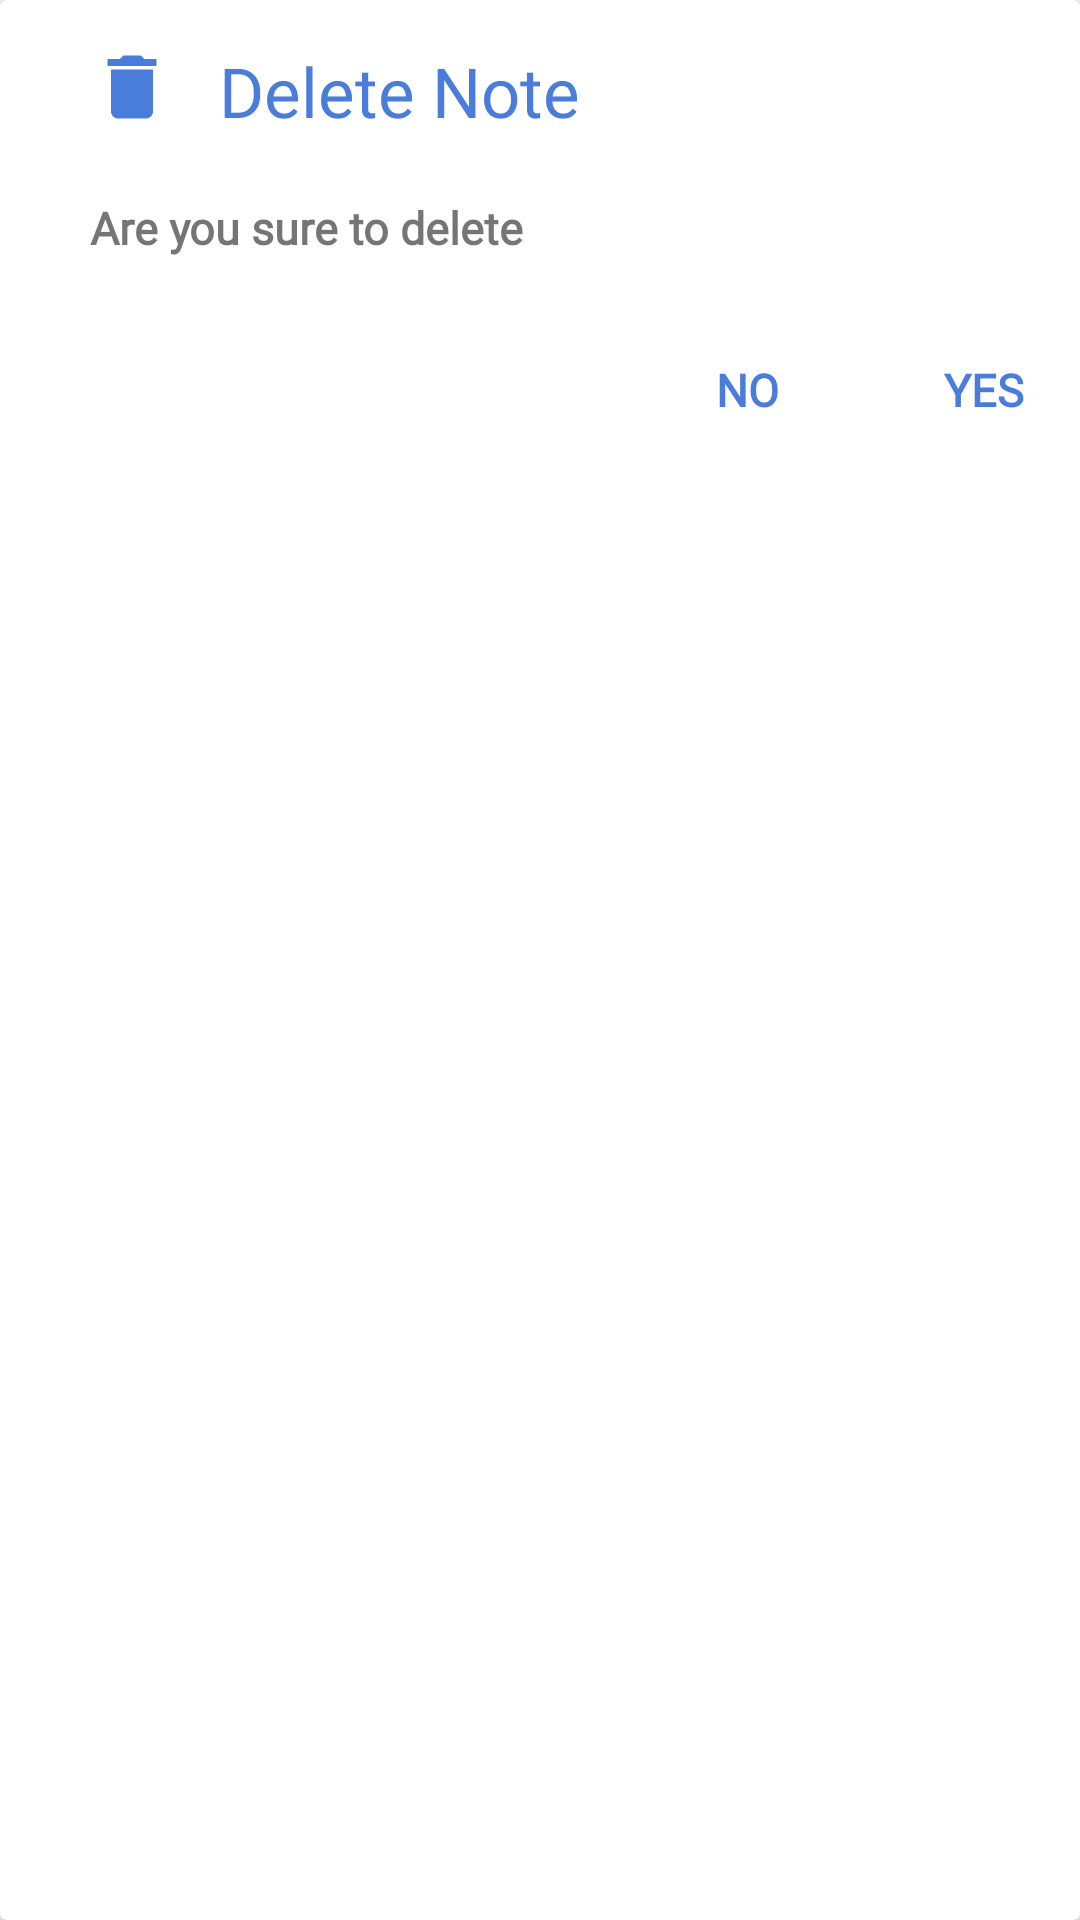

Write the Android layout XML for this screen, with the resource values it uses.
<!-- AndroidManifest.xml: application theme Theme.KeepNotes -->
<!-- res/layout/dialog_alert.xml -->
<?xml version="1.0" encoding="utf-8"?>
<androidx.cardview.widget.CardView xmlns:android="http://schemas.android.com/apk/res/android"
    xmlns:app="http://schemas.android.com/apk/res-auto"
    android:layout_width="300dp"
    android:layout_height="wrap_content">

    <LinearLayout
        android:layout_width="match_parent"
        android:layout_height="wrap_content"
        android:orientation="vertical">

        <LinearLayout
            android:layout_width="match_parent"
            android:layout_height="wrap_content"
            android:orientation="horizontal">

            <ImageView
                android:id="@+id/imageView"
                android:layout_width="wrap_content"
                android:layout_height="wrap_content"
                android:layout_marginStart="30dp"
                android:layout_marginTop="15dp"
                android:contentDescription="@string/todo"
                app:srcCompat="@drawable/ic_baseline_delete_24" />

            <TextView
                android:layout_width="wrap_content"
                android:layout_height="wrap_content"
                android:layout_marginStart="15dp"
                android:layout_marginTop="15dp"
                android:fontFamily="@font/futuraheavyfont"
                android:text="@string/delete_note"
                android:textColor="@color/blue"
                android:textSize="23sp" />

        </LinearLayout>

        <LinearLayout
            android:layout_width="match_parent"
            android:layout_height="wrap_content">


            <TextView
                android:layout_width="wrap_content"
                android:layout_height="wrap_content"
                android:layout_marginStart="30dp"
                android:layout_marginTop="20dp"
                android:fontFamily="@font/futuramediumbt"
                android:text="@string/are_you_sure_to_delete"
                android:textSize="15sp"
                android:textStyle="bold" />


        </LinearLayout>

        <LinearLayout
            android:layout_width="match_parent"
            android:layout_height="wrap_content"
            android:layout_marginTop="20dp"
            android:gravity="end"
            android:orientation="horizontal">


            <Button
                android:id="@+id/negative"
                style="?android:attr/buttonBarButtonStyle"
                android:layout_width="wrap_content"
                android:layout_height="wrap_content"
                android:background="@color/white"
                android:fontFamily="@font/futuramediumbt"
                android:text="@string/no"
                android:textColor="@color/blue"
                android:textSize="15sp"
                android:textStyle="bold
" />


            <Button
                android:id="@+id/positive"
                style="?android:attr/buttonBarButtonStyle"
                android:layout_width="wrap_content"
                android:layout_height="wrap_content"
                android:layout_marginStart="15dp"
                android:background="@color/white"
                android:fontFamily="@font/futuramediumbt"
                android:text="@string/yes"
                android:textColor="@color/blue"
                android:textSize="15sp"
                android:textStyle="bold" />

        </LinearLayout>
    </LinearLayout>
</androidx.cardview.widget.CardView>
<!-- resources referenced by this layout -->
<resources>
  <color name="blue">#4A7CDB</color>
  <color name="white">#FFFFFFFF</color>
  <!-- drawable ic_baseline_delete_24 (drawable) -->
  <vector xmlns:android="http://schemas.android.com/apk/res/android"
      android:width="28dp"
      android:height="28dp"
      android:tint="@color/blue"
      android:viewportWidth="24"
      android:viewportHeight="24">
      <path
          android:fillColor="@android:color/white"
          android:pathData="M6,19c0,1.1 0.9,2 2,2h8c1.1,0 2,-0.9 2,-2V7H6v12zM19,4h-3.5l-1,-1h-5l-1,1H5v2h14V4z" />
  </vector>
  <string name="are_you_sure_to_delete">Are you sure to delete</string>
  <string name="delete_note">Delete Note</string>
  <string name="no">No</string>
  <string name="todo">TODO</string>
  <string name="yes">Yes</string>
  <style name="Theme.KeepNotes" parent="Theme.AppCompat.Light.NoActionBar">
          
          <item name="colorPrimary">@color/black</item>
          <item name="colorPrimaryVariant">@color/white</item>
          <item name="colorOnPrimary">@color/black</item>
  
          <item name="colorSecondary">@color/blue</item>
          <item name="colorSecondaryVariant">@color/blue</item>
          <item name="colorOnSecondary">@color/black</item>
          <item name="colorAccent">@color/blue</item>
          <item name="android:textCursorDrawable">@drawable/cursor</item>
  
  
          <item name="android:statusBarColor">?attr/colorPrimaryVariant</item>
          <item name="android:windowLightStatusBar">true</item>
      </style>
  <color name="black">#FF2C3F31</color>
  <!-- drawable cursor (drawable) -->
  <?xml version="1.0" encoding="utf-8"?>
  <shape xmlns:android="http://schemas.android.com/apk/res/android">
      <size android:width="3dp" />
      <solid android:color="@color/blue" />
  </shape>
</resources>
